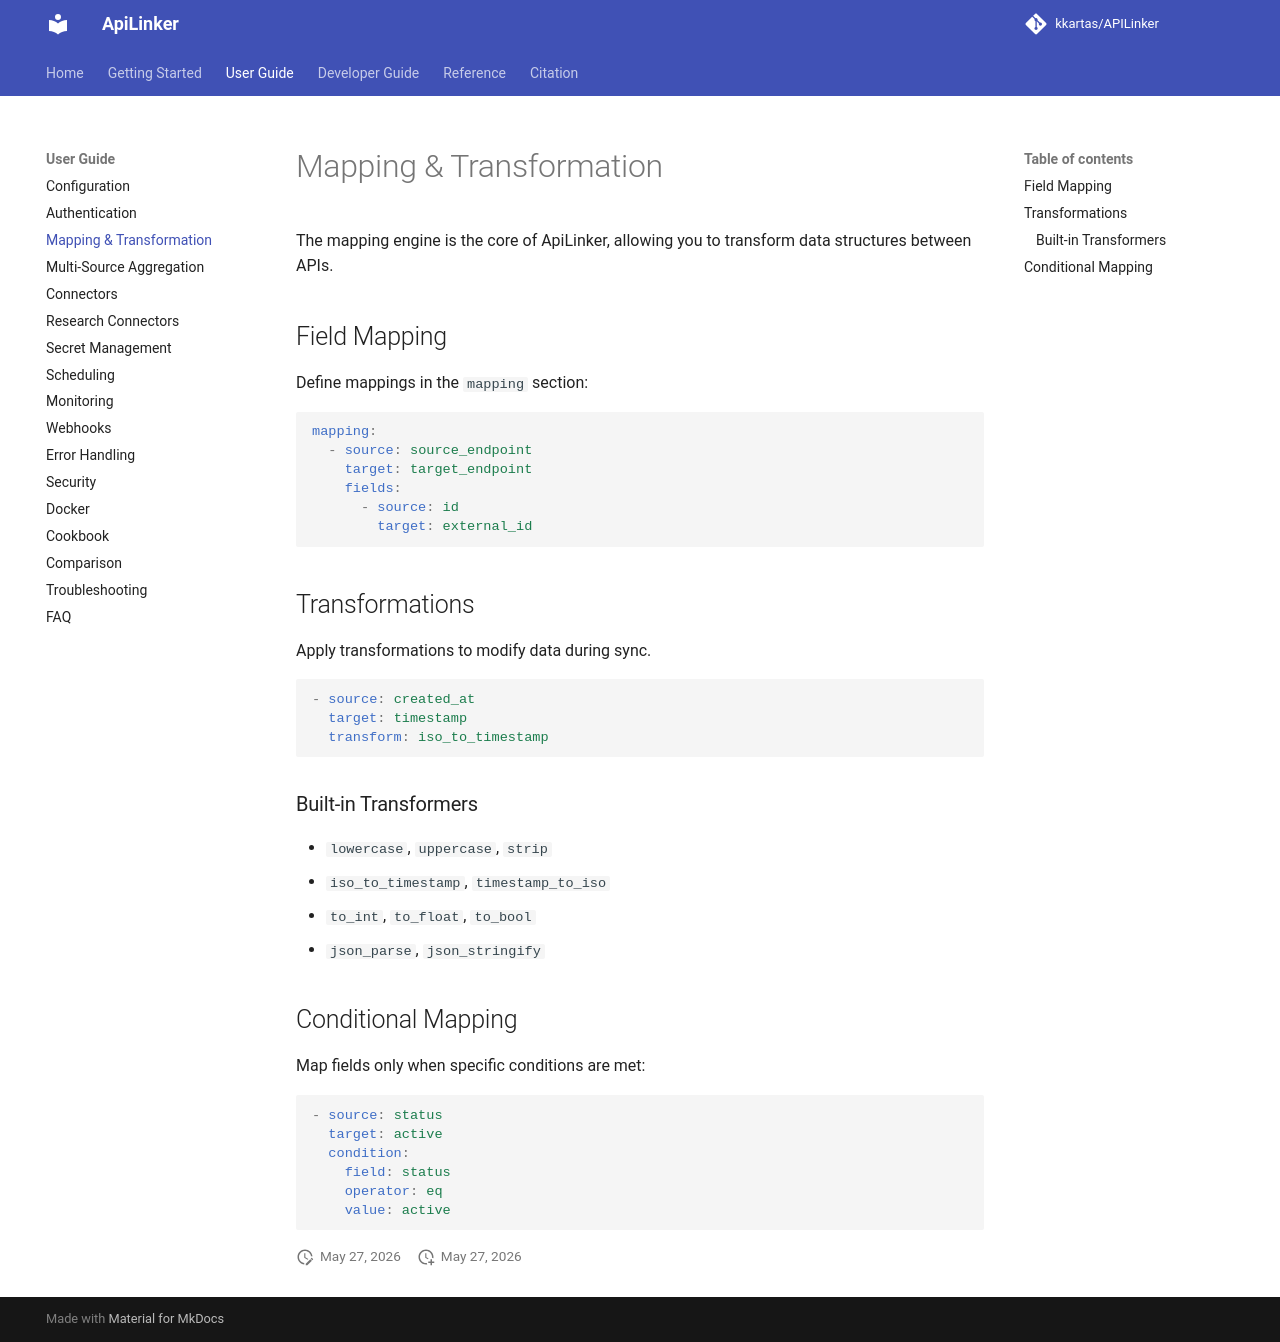

repository: kkartas/APILinker · page: user-guide/mapping/index.html · generator: mkdocs

# Mapping & Transformation

The mapping engine is the core of ApiLinker, allowing you to transform data structures between APIs.

## Field Mapping

Define mappings in the `mapping` section:

```yaml
mapping:
  - source: source_endpoint
    target: target_endpoint
    fields:
      - source: id
        target: external_id
```

## Transformations

Apply transformations to modify data during sync.

```yaml
- source: created_at
  target: timestamp
  transform: iso_to_timestamp
```

### Built-in Transformers

- `lowercase`, `uppercase`, `strip`
- `iso_to_timestamp`, `timestamp_to_iso`
- `to_int`, `to_float`, `to_bool`
- `json_parse`, `json_stringify`

## Conditional Mapping

Map fields only when specific conditions are met:

```yaml
- source: status
  target: active
  condition:
    field: status
    operator: eq
    value: active
```
